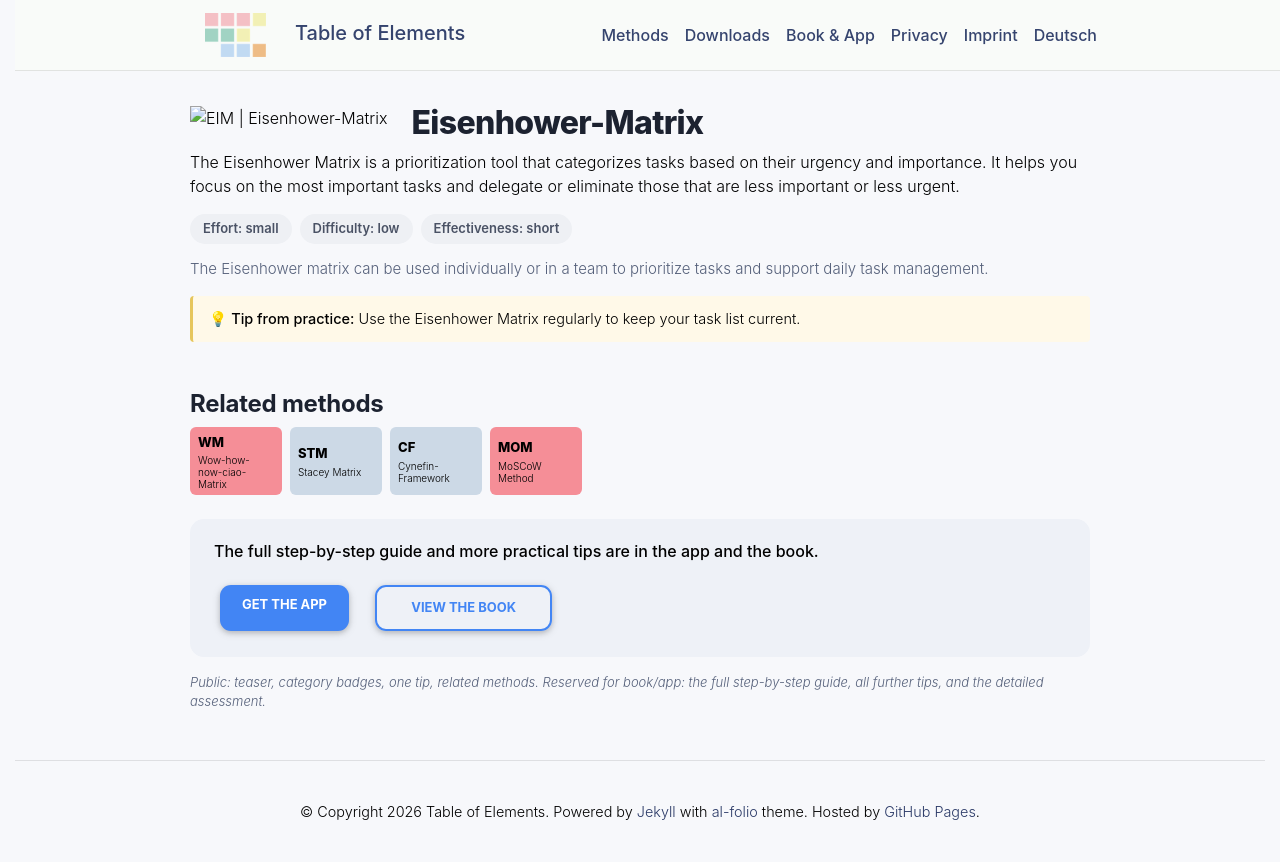

repository: table-of-elements/table-of-elements.github.io · page: en/elements/EIM/index.html · generator: jekyll

---
lang: en
layout: default
permalink: /en/elements/EIM/
subtitle: "Eisenhower-Matrix"
title: "EIM | Eisenhower-Matrix"
description: "The Eisenhower Matrix is a prioritization tool that categorizes tasks based on their urgency and importance. It helps you focus on the most important tasks and delegate or eliminate those that are less important or less urgent."
og_image: /assets/img/elements/en/EIM.og.png
---

{% include figure.liquid loading="eager" path="assets/img/elements/en/EIM.card.png" class="img-fluid" width="300" height="300" alt="EIM | Eisenhower-Matrix" %}

# Eisenhower-Matrix

The Eisenhower Matrix is a prioritization tool that categorizes tasks based on their urgency and importance. It helps you focus on the most important tasks and delegate or eliminate those that are less important or less urgent.
